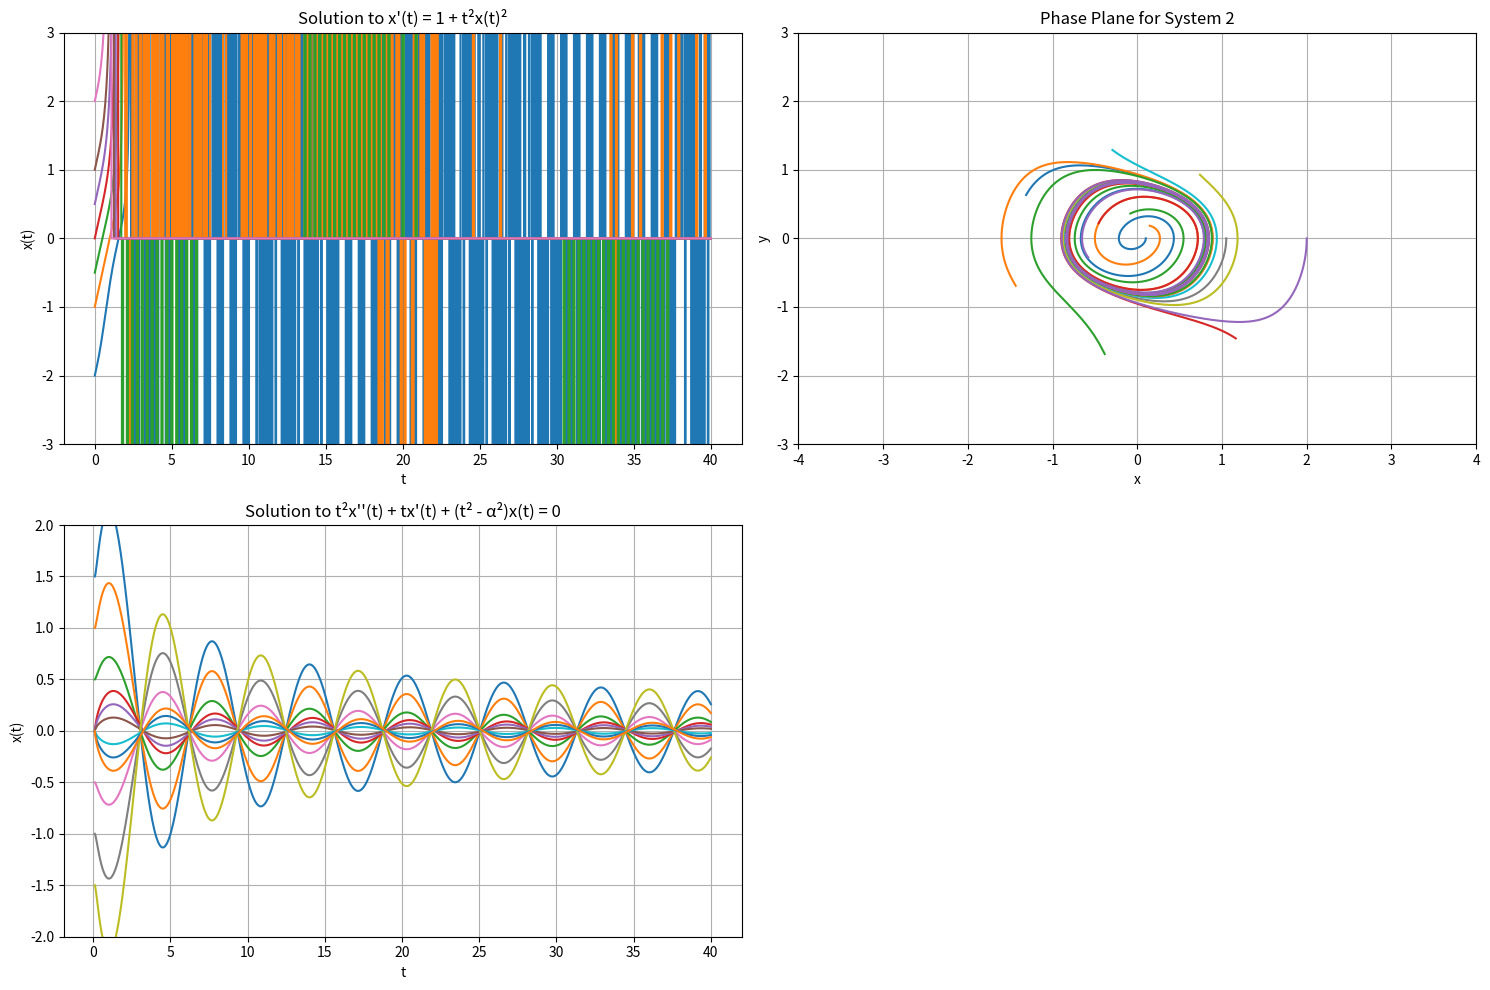

Write Python code to recreate this figure.
import numpy as np
from scipy.integrate import odeint
import matplotlib.pyplot as plt

# 1. First equation: x'(t) = 1 + t^2 * x(t)^2
def eq1(x, t):
    return 1 + t**2 * x**2

t1 = np.linspace(0, 40, 1000)
initial_conditions1 = [-2, -1, -0.5, 0, 0.5, 1, 2]  # multiple initial conditions
plt.figure(figsize=(15, 10))

# Plot first equation with multiple initial conditions
plt.subplot(2, 2, 1)
for x0 in initial_conditions1:
    sol1 = odeint(eq1, x0, t1)
    plt.plot(t1, sol1)
plt.title("Solution to x'(t) = 1 + t²x(t)²")
plt.xlabel('t')
plt.ylabel('x(t)')
plt.grid(True)
plt.ylim(-3, 3)  # limit y axis to match target

# 2. Second equation system: dx/dt = y, dy/dt = y/2 - x - y^3
def eq2(state, t):
    x, y = state
    dx = y
    dy = y/2 - x - y**3
    return [dx, dy]

t2 = np.linspace(0, 40, 1000)
# More initial conditions in a spiral pattern
r = np.linspace(0.1, 2, 15)
theta = np.linspace(0, 4*np.pi, 15)
initial_conditions = []
for i in range(len(r)):
    initial_conditions.append([r[i]*np.cos(theta[i]), r[i]*np.sin(theta[i])])

# Plot second equation (phase plane)
plt.subplot(2, 2, 2)
for ic in initial_conditions:
    sol = odeint(eq2, ic, t2)
    plt.plot(sol[:, 0], sol[:, 1])
plt.title('Phase Plane for System 2')
plt.xlabel('x')
plt.ylabel('y')
plt.grid(True)
plt.axis([-4, 4, -3, 3])

# 3. Third equation: t^2*x''(t) + tx'(t) + (t^2 - α^2)x(t) = 0, α = 0.5
def eq3_system(state, t):
    x, y = state  # y = x'
    if t == 0:
        t = 1e-10  # avoid division by zero
    alpha = 0.5
    dxdt = y
    dydt = -(1/t)*y - ((t**2 - alpha**2)/(t**2))*x
    return [dxdt, dydt]

t3 = np.linspace(0.1, 40, 1000)

# Plot third equation with more initial conditions
plt.subplot(2, 2, 3)
initial_conditions3 = [
    [1.5, 0], [1, 0], [0.5, 0], 
    [0, 1.5], [0, 1], [0, 0.5],
    [-0.5, 0], [-1, 0], [-1.5, 0],
    [0, -0.5], [0, -1], [0, -1.5]
]
for ic in initial_conditions3:
    sol3 = odeint(eq3_system, ic, t3)
    plt.plot(t3, sol3[:, 0])
plt.title("Solution to t²x''(t) + tx'(t) + (t² - α²)x(t) = 0")
plt.xlabel('t')
plt.ylabel('x(t)')
plt.grid(True)
plt.ylim(-2, 2)  # limit y axis to match target

plt.tight_layout()
plt.show()